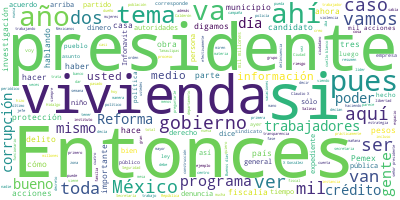

Values plotted in this chart, from the file beside it:
Participante, Texto, Sentimiento, Palabras, Dia, Mes, Anio
PRESIDENTE ANDRES MANUEL LOPEZ OBRADOR, ?Buenos días. Ánimo., 0.0, 3, 04, 03, 2021
PRESIDENTE ANDRES MANUEL LOPEZ OBRADOR, Pues hoy tenemos una lista de ocho compa…, 0.0, 54, 04, 03, 2021
PRESIDENTE ANDRES MANUEL LOPEZ OBRADOR, Vamos a empezar con Rosa Icela Rodríguez…, 0.0, 127, 04, 03, 2021
PRESIDENTE ANDRES MANUEL LOPEZ OBRADOR, Y pedirles a todos los candidatos que ac…, 0.0, 59, 04, 03, 2021
PRESIDENTE ANDRES MANUEL LOPEZ OBRADOR, Entonces, vamos a escuchar a Rosa Icela.…, 0.0, 82, 04, 03, 2021
PRESIDENTE ANDRES MANUEL LOPEZ OBRADOR, Muy bien, adelante., 0.0, 3, 04, 03, 2021
ROSA ICELA RODRIGUEZ VELAZQUEZ, ?Con su permiso, señor presidente, licen…, 0.0, 10, 04, 03, 2021
ROSA ICELA RODRIGUEZ VELAZQUEZ, Muy buenos días tengan todas y todos ust…, 0.0, 8, 04, 03, 2021
ROSA ICELA RODRIGUEZ VELAZQUEZ, Así como lo dice el señor presidente, el…, 0.0, 21, 04, 03, 2021
ROSA ICELA RODRIGUEZ VELAZQUEZ, Como sabemos, el próximo 6 de junio tend…, 0.0, 47, 04, 03, 2021
ROSA ICELA RODRIGUEZ VELAZQUEZ, Es por eso que la Secretaría de Segurida…, 0.0, 47, 04, 03, 2021
ROSA ICELA RODRIGUEZ VELAZQUEZ, El tema que más ocupa en la mesa de estr…, 0.0, 48, 04, 03, 2021
ROSA ICELA RODRIGUEZ VELAZQUEZ, Se heredó el partido de la delincuencia …, 0.0, 31, 04, 03, 2021
ROSA ICELA RODRIGUEZ VELAZQUEZ, Para dar un ejemplo, de septiembre de 20…, 0.0, 36, 04, 03, 2021
ROSA ICELA RODRIGUEZ VELAZQUEZ, A más de tres meses de la jornada, estam…, 0.0, 35, 04, 03, 2021
ROSA ICELA RODRIGUEZ VELAZQUEZ, Como ocurre con la incidencia delictiva …, 0.0, 57, 04, 03, 2021
ROSA ICELA RODRIGUEZ VELAZQUEZ, Por otra parte, en los estados de Morelo…, 0.0, 31, 04, 03, 2021
ROSA ICELA RODRIGUEZ VELAZQUEZ, Por eso decimos que la delincuencia orga…, 0.0, 35, 04, 03, 2021
ROSA ICELA RODRIGUEZ VELAZQUEZ, Esto nos ha llevado a lo que el señor pr…, 0.0, 45, 04, 03, 2021
ROSA ICELA RODRIGUEZ VELAZQUEZ, Entre sus estrategias de violencia está …, 0.0, 67, 04, 03, 2021
ROSA ICELA RODRIGUEZ VELAZQUEZ, En algunas regiones el crimen designa, e…, 0.0, 36, 04, 03, 2021
ROSA ICELA RODRIGUEZ VELAZQUEZ, En otros estados se ha dado el caso de q…, 0.0, 22, 04, 03, 2021
ROSA ICELA RODRIGUEZ VELAZQUEZ, Por eso se hizo necesario prever los rie…, 0.0, 60, 04, 03, 2021
ROSA ICELA RODRIGUEZ VELAZQUEZ, Sabemos que el nivel de gobierno más vul…, 0.0, 69, 04, 03, 2021
ROSA ICELA RODRIGUEZ VELAZQUEZ, En segundo término, es importante establ…, 0.0, 51, 04, 03, 2021
ROSA ICELA RODRIGUEZ VELAZQUEZ, También consultaremos, estamos consultan…, 0.0, 26, 04, 03, 2021
ROSA ICELA RODRIGUEZ VELAZQUEZ, También se reforzará la estrategia de se…, 0.0, 23, 04, 03, 2021
ROSA ICELA RODRIGUEZ VELAZQUEZ, En quinto lugar, se brindará atención a …, 0.0, 27, 04, 03, 2021
ROSA ICELA RODRIGUEZ VELAZQUEZ, También debemos coadyuvar en la protecci…, 0.0, 20, 04, 03, 2021
ROSA ICELA RODRIGUEZ VELAZQUEZ, Y a raíz del diálogo entre instituciones…, 0.0, 35, 04, 03, 2021
ROSA ICELA RODRIGUEZ VELAZQUEZ, Finalmente, es conveniente evaluar de ma…, 0.0, 29, 04, 03, 2021
ROSA ICELA RODRIGUEZ VELAZQUEZ, Por eso hemos acordado mantener reunione…, 0.0, 28, 04, 03, 2021
ROSA ICELA RODRIGUEZ VELAZQUEZ, Finalmente, decir que hemos podido revis…, 0.0, 24, 04, 03, 2021
ROSA ICELA RODRIGUEZ VELAZQUEZ, Es claro pues, como dijo bien el señor p…, 0.0, 49, 04, 03, 2021
ROSA ICELA RODRIGUEZ VELAZQUEZ, Muchas gracias por su atención., 0.0, 5, 04, 03, 2021
PRESIDENTE ANDRES MANUEL LOPEZ OBRADOR, ?La otra información que queremos transm…, 0.0, 28, 04, 03, 2021
PRESIDENTE ANDRES MANUEL LOPEZ OBRADOR, Es muy importante el que se conozca cómo…, 0.0, 72, 04, 03, 2021
PRESIDENTE ANDRES MANUEL LOPEZ OBRADOR, Y también que se conozca cómo va el prog…, 0.0, 64, 04, 03, 2021
PRESIDENTE ANDRES MANUEL LOPEZ OBRADOR, Y nos ayuda mucho, porque hay toda una t…, 0.0, 127, 04, 03, 2021
PRESIDENTE ANDRES MANUEL LOPEZ OBRADOR, Aquí cerca, en el Estado de México, que …, 0.0, 85, 04, 03, 2021
PRESIDENTE ANDRES MANUEL LOPEZ OBRADOR, Entonces, vamos a explicar esto y qué se…, 0.0, 42, 04, 03, 2021
PRESIDENTE ANDRES MANUEL LOPEZ OBRADOR, Todo eso ya se detuvo, no hay desalojos …, 0.0, 26, 04, 03, 2021
PRESIDENTE ANDRES MANUEL LOPEZ OBRADOR, Entonces, empezamos con Román Meyer., 0.0, 5, 04, 03, 2021
ROMAN MEYER FALCON, ?Muy buenos días. Muchas gracias, señor …, 0.0, 7, 04, 03, 2021
ROMAN MEYER FALCON, Bueno, pues como comenta el señor presid…, 0.0, 36, 04, 03, 2021
ROMAN MEYER FALCON, En la primera lámina tenemos lo que es e…, 0.0, 41, 04, 03, 2021
ROMAN MEYER FALCON, Se estima haber logrado 70 mil empleos d…, 0.0, 70, 04, 03, 2021
ROMAN MEYER FALCON, El total de inversión que se realizó fue…, 0.0, 69, 04, 03, 2021
ROMAN MEYER FALCON, Son 24 municipios, son 11 estados de la …, 0.0, 53, 04, 03, 2021
ROMAN MEYER FALCON, Siguiente lámina. En lo que corresponde …, 0.0, 38, 04, 03, 2021
ROMAN MEYER FALCON, Tenemos 128 obras, aquí son obras un poc…, 0.0, 94, 04, 03, 2021
ROMAN MEYER FALCON, Prácticamente más de un millón de metros…, 0.0, 36, 04, 03, 2021
ROMAN MEYER FALCON, Eso es, digamos, el cierre muy general d…, 0.0, 18, 04, 03, 2021
ROMAN MEYER FALCON, ¿Cuál es la proyección que tenemos este …, 0.0, 8, 04, 03, 2021
ROMAN MEYER FALCON, Este año, como anteriormente lo ha comen…, 0.0, 20, 04, 03, 2021
ROMAN MEYER FALCON, Uno, es mejorar la calidad de vida de la…, 0.0, 64, 04, 03, 2021
ROMAN MEYER FALCON, En primera fase, lo que corresponde a la…, 0.0, 54, 04, 03, 2021
ROMAN MEYER FALCON, La fase número 2, estaremos pensando a f…, 0.0, 25, 04, 03, 2021
ROMAN MEYER FALCON, Y la fase 3, estaríamos viendo que sería…, 0.0, 18, 04, 03, 2021
ROMAN MEYER FALCON, Todas estas, digamos, acciones que estam…, 0.0, 45, 04, 03, 2021
... 357 more rows
